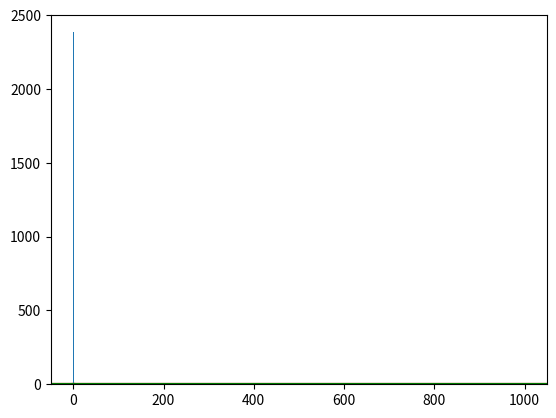

The matplotlib source for this figure: (Note: this script raises an exception after producing the figure.)
#!/usr/bin/env python
# coding: utf-8

# <a href="https://colab.research.google.com/github/dkaiser7/Operations_Research/blob/main/Copy_of_Untitled30.ipynb" target="_parent"><img src="https://colab.research.google.com/assets/colab-badge.svg" alt="Open In Colab"/></a>

# 
# # Monte Carlo Simulation
# 

# ## History
# 
# The Monte Carlo Method was devised by Stanislaw Ulam during World War II. Ulam was a Polish mathematician who greatly contributed to the development of the hydrogen bomb. Ulam also contributed to the Manhattan Project, which was developing nuclear weapons during WWII.
# 
# As they were finishing up the project, Stanislaw Ulam became afflicted with a viral encephalitis that caused him to go into a coma. While he was recovering from this potentially brain-damaging virus, Ulam frequently played the game of Solitaire. He wanted to deduce the probability of him winning a game, so he played the game hundreds of times and documented his results. This was the first step towards the creation of the Monte Carlo Simulation.
# 
# Stanislaw Ulam realized that the existence of computers made such statistical methods incredibly practical. He then took his idea to his coworker and boss, John von Neumann, who recognized the significance in his discovery. They both proceeded to develop the idea further until they created the simulation that is now used widely in computational sciences. The Monte Carlo Method is based on chance and probability, which is connected to gambling. They named it after the giant gambling Capital city in Europe, Monaco.
# 
# 
# 
# 
# 

# ## Introduction
# 
# The Monte Carlo Method is designed to make predictions that take every imaginable factor into account and display every possible outcome.
# 
# It is an effective means to portray the impact of risk and uncertainty when it comes to making decisions. Because we all make decisions and take risks every day, Monte Carlo is wildly popular among a plethora of different fields. This includes Astronomy, Climate Change, Engineering Financing, Weather, various scientific fields, and so much more. It is a safe bet to assume that any career path that involves making decisions will utilize Monte Carlo in some capacity.
# 
# Because we all face ambiguity and variability in our lives, using Monte Carlo simulations is a surefire way to allow for better decision making in the face of absolute uncertainty.

# ## Examples

# ### Coin Flip Example 

# We would like to show to probability of heads in a series of 10 coin flips. The first thing we would do is define our coin flip. In this example, we will be importing random that that we may use random.uniform to generate a random real number between 0 and 1. We assign any number greater than 0.5 to be true(heads) and any number that is not greater than 0.5 to false(tails).
# 
# 

# In[ ]:


import random
import matplotlib.pyplot as plt

def coin_toss():

   x = random.uniform(0, 1)
     
   if x > 0.5:
        # Heads for True
       return True
   else:
       # Tails for False
        return False


# Our next step is to create our experiment. We define $N$ as our number of tosses for our experiment and create a list to store the results. When this for loop is ran, it will generate a 1 if we got heads and a 0 if we got tails and store the result in our list. After the loop is complete, we sum up our list then calculate the mean.

# In[ ]:



# Number of tosses in each experiment
N = 10
   # List for the results
results = []
 
    # Toss the coin N times and store in a list
for i in range(N):
   result = coin_toss()
   results.append(result)
 
   n_heads = sum(results)
   p_heads = n_heads/N


# Now that we have our experiment running, we would like to conduct our experiment multiple times to get an accurate probabilty. We create a new list named prob that will store the results for every complete experiment. Then we create a for loop that runs our experiment as many times as we'd like. In this example, we are running it 10000 times. We've added "prob.append(p_heads)" into our experiment as this will allow us to store our results in our new list. After our 10000 experiments are complete, we calculate the overall mean to give us our probability of heads.

# In[ ]:


prob = []
 
# Number of times the experimemnt is conducted
for i in range(10000):
     
   # Number of tosses in each experiment
   N = 10
   # List for the results
   results = []
 
    # Toss the coin N times and store in a list
   for i in range(N):
      result = coin_toss()
      results.append(result)
 
   n_heads = sum(results)
   p_heads = n_heads/N
   prob.append(p_heads)
 
# average the probability of heads over the number of experiments
p_heads_FINAL = sum(prob)/10000
print("Probability of heads is {:.5f}\n".format(p_heads_FINAL))


# If we import matplotlib.pyplot, we can create a histogram that will show us the distrubution of head to tails throughout our experiment.

# In[ ]:


plt.hist(prob, bins=[0.0,0.1,0.2,0.3,0.4,0.5,0.6,0.7,0.8,0.9,1.0, 1.1])


# ### Example 2: Monty Hall Problem

# You are a guest on a game show, and you have the choice of picking 1 of 3 doors: Behind one door is a car; behind the other doors, goats.You pick a door, let’s say door 1, and the host, who knows what’s behind the doors, opens another door, say door 3, which has a goat. The host then asks you: "Do you want to stick with your choice or choose another door? Is it in our favor to switch doors in the end?"

# We start by importing random so that we may randomize the doors and the contestants selection and importing matplotlib.pyplot as plt so that we can see our results in a graph. Then we create our three doors and create two list that will store how many wins we got when sticking with our choice and how many wins we got if we were to switch doors.

# In[ ]:


import random
import matplotlib.pyplot as plt

#We are going with 3 doors :
#1 - Car
#2 - Goats
doors = ["goat","goat","car"]

#Empty lists to store probability values :
switch_win_probability = []
stick_win_probability = []


# Now we create our experiment. We define our function as monte_carlo. We start our experiment by shuffling the doors with random.shuffle, then we get a random selection from the contestant with random.randrange. If the contestant did not select the car, we add 1 to our switch wins. If the contestant did get the car, we add 1 to the stick wins. We add our result to the list and find our probability. We then plot our list and print the probability.

# In[ ]:


def monte_carlo(n):
    
    #Calculating switch and stick wins :
    switch_wins = 0
    stick_wins = 0
    
    for i in range(n):
    
        #Randomly placing the car and goats behind the three doors :
        random.shuffle(doors) 
        
        #Contestant's choice :
        k = random.randrange(2)  

        #If the contestant doesn't get car :
        if doors[k] != 'car': 
            switch_wins += 1
            
        #If the contestant got car :
        else: 
            stick_wins += 1

        #Updating the list values :
        switch_win_probability.append(switch_wins/(i+1))
        stick_win_probability.append(stick_wins/(i+1))
        
        #Plotting the data :
        plt.plot(switch_win_probability)
        plt.plot(stick_win_probability)

    #plotting the expected value   
    plt.axhline(y=0.66666, color='r', linestyle='-')
    plt.axhline(y=0.33333, color='g', linestyle='-')

   #plotting the expected value
    plt.axhline(y=0.66666, color='r', linestyle='-')
    plt.axhline(y=0.33333, color='g', linestyle='-')

    #Print the probability values :
    print('Winning probability if you always switch:',switch_win_probability[-1])
    print('Winning probability if you always stick to your original choice:', stick_win_probability[-1])


# To finish, we call our function with the number of times we would like to run the experiment.

# In[ ]:


monte_carlo(1000)


# As you can see, we also have a graph showing the probability throughout our experiments. The graph list the expected value of .66 for switching and .33 for sticking. The probability is far more random at the start of our experiments and approaches the expected value after more experiments are ran. This is because of the **law of large numbers** which states that the more trials we run, the closer we are to reaching our expected value.

#  ### Craps Simulator for One Shooter

# In[ ]:


import random

random.randint(1,6)


# Above code rolls a dice once.

# In[ ]:


def Roll2Dice():
  return [random.randint(1,6),random.randint(1,6)]


# 

# In[ ]:


Roll2Dice()


# This rolls two dies

# In[ ]:


sums = range(2,13,1)
newlist =[]
for i in sums:
  newlist.append(0)

for i in listy:
  for j in sums:
    if i == j:
      newlist[i-2] +=1

newlist


# Above I have checked that the outcomes are random but as expected. Both codes do the same thing.

# In[ ]:


def ComeOutRoll(TwoDice):
  s = sum(TwoDice)
  if (s == 2)|(s == 3)|(s==12):
    return 'Craps'
  elif (s == 7)|(s == 11):
    return 'comeAgain'
  else:
    return s #return the point

ComeOutRoll([4,4])


# In[ ]:


ComeOutRoll([6,6])


# The `ComeOutRoll` is the first roll in the craps game.  There are three options **Craps** (2,3,12) **Natural** (7,11) (designated here as 'comeAgain' since you will get another come out roll.  Any othe value will set the point, the function just returns that number.

# In[ ]:


def SetPointRoll(TwoDice,point):
  s = sum(TwoDice)
  if s == 7:
    return 'SevenOut'
  elif s == point:
    return 'comeAgain'
  else:
    return point

SetPointRoll([5,4],9)


# In[ ]:


SetPointRoll([3,4],4)


# In[ ]:


SetPointRoll([3,1],5)


# After the point has been set, you will roll over and over again until you **comeAgain** by hitting the same point or **SevenOut** by rolling a 7.  The function returns the point if neither of those happen.

# In[ ]:


def PlayCraps():
  x = ComeOutRoll(Roll2Dice())
  rollCounter = 1
  while (x != 'Craps')&(x != 'SevenOut'):
    if x == 'comeAgain':
      rollCounter += 1
      x = ComeOutRoll(Roll2Dice())
    else:
      point = x
      rollCounter += 1
      x = SetPointRoll(Roll2Dice(),point)
  return rollCounter


# In[ ]:


PlayCraps()


# `PlayCraps` will play the game returning the number of rolls until you **Crap** or **SevenOut**.  Let's compute some statistics about it.

# In[ ]:


list1 = []
for i in range(100):
  list1.append(PlayCraps())
sum(list1)/len(list1)


# In[ ]:


import matplotlib.pyplot as plt

plt.hist(list1)


# The distribution is not normal! Seems like it is mostly just a few rolls. I wonder what the expected or average value is.

# In[ ]:


list2 = []
for j in range(200):
  list1 = []
  for i in range(100):
    list1.append(PlayCraps())
  list2.append(sum(list1)/len(list1))


# In[ ]:


plt.hist(list2)


# In[ ]:


from numpy import mean

mean(list2)


# As I perused the internet for this value, I found lots of answers that were larger! How can that be! At first I thought I had the program wrong. Below I write some code to check the craps game by hand.

# In[ ]:


def ErrorTestingPlayCraps():
  listOfRolls = []
  randRoll = Roll2Dice()
  listOfRolls.append(randRoll)
  x = ComeOutRoll(randRoll)
  rollCounter = 1
  PassLineWins = 0
  while (x != 'Craps')&(x != 'SevenOut'):
    if x == 'comeAgain':
      listOfRolls.append('Pass Line Win')
      PassLineWins += 1
      rollCounter += 1
      randRoll = Roll2Dice()
      listOfRolls.append(randRoll)
      x = ComeOutRoll(randRoll)
    else:
      point = x
      rollCounter += 1
      randRoll = Roll2Dice()
      listOfRolls.append(randRoll)
      listOfRolls.append(point)
      x = SetPointRoll(randRoll,point)
  else:
    listOfRolls.append(x)
  return rollCounter, listOfRolls


# In[ ]:


ErrorTestingPlayCraps()


# In[ ]:


ErrorTestingPlayCraps()


# This simulation is more fun as it really shows you what happens on each roll.
# 
# 
# Trying this ***many*** times, I did not see an error.  This makes me feel like the reference [here](https://wizardofodds.com/ask-the-wizard/craps/probability/) has an error in their computation.  Let's see if we can find the value theoretically we have simulated!

# Here is the theoretical expected value.  Call the expected value $x$.  Then on the **ComeOutRoll**, craps results in the end of the game, natural results in playing the game again plus the roll you made and setting the point will result in a small game.
# 
# Each point will have a different expected value.  The point at 4 or 10 will result in an expected value of 4 (point rolls end with 4 or 7 $p = \frac{9}{36}$)  The game continues the probability of $\frac39$.  All the rest are similar.  This creates an expected value computation of
# 
# $$
# x
# =
# \frac4{36}
# +
# \frac8{36}(x+1)
# +
# 2\cdot \frac3{36}\left(4+1+\frac39x\right)
# +
# 2\cdot \frac4{36}\left(3.6+1+\frac4{10}x\right)
# +
# 2\cdot \frac5{36}\left(\frac{36}{11}+1+\frac5{11}x\right)
# $$

# In[ ]:


import sympy

x = sympy.Symbol('x')
sympy.solve(4/36+8/36*(x+1)+2*3/36*(5+3/9*x)+8/36*(4.6+4/10*x)+10/36*(36/11+1+5/11*x)-x,x)


# ## References
# 
# 
# **Shukla, P., &amp; Iriondo, R**. (2021, April 2). *Monte Carlo Simulation an In-depth Tutorial with Python*. Medium. Retrieved September 23, 2021, from https://pub.towardsai.net/monte-carlo-simulation-an-in-depth-tutorial-with-python-bcf6eb7856c8#c5ea. 
# 
# **Brownlee, J**. (2019, September 24). *A Gentle Introduction to Monte Carlo Sampling for Probability*. Machine Learning Mastery. Retrieved September 23, 2021, from https://machinelearningmastery.com/monte-carlo-sampling-for-probability/.  
# 
# https://ocw.mit.edu/courses/electrical-engineering-and-computer-science/6-0002-introduction-to-computational-thinking-and-data-science-fall-2016/lecture-slides-and-files/MIT6_0002F16_lec6.pdf
# 
# **Hanbury, P**. (2019, January 26). *Monte Carlo Simulations with Python (part 1)*. Medium. Retrieved September 23, 2021, from https://towardsdatascience.com/monte-carlo-simulations-with-python-part-1-f5627b7d60b0. 
# 
# **Moffitt, C**. (2019, February 18). *Monte Carlo Simulation with Python*. Practical Business Python Atom. Retrieved September 23, 2021, from https://pbpython.com/monte-carlo.html. 
# 
# https://www.youtube.com/watch?v=BfS2H1y6tzQ
# 
# **Ferreira, B**. (2015, May 8). How Solitaire Inspired the World's Most Useful Simulation tool. VICE. Retrieved October 26, 2021, from https://www.vice.com/en/article/z4m75a/how-solitaire-inspired-the-worlds-most-useful-simulation-tool. 
# 
# Encyclopædia Britannica, inc. (n.d.). Stanislaw Ulam. Encyclopædia Britannica. Retrieved October 26, 2021, from https://www.britannica.com/biography/Stanislaw-Ulam. 
# 

# ## Problems

# **Definitions:** 
# 
# 1. How would you describe the process of the Monte Carlo Simulation?
# 
# 2. What is the Law of large numbers?
# 
# 3. How would you explain the premise of the Monty Hall Problem to someone?
# 
# **Questions:**
# 
# 1. Would choosing to swap doors on the Monty Hall Problem continue to prove advantageous if there are more than three doors? Why or why not?
# 
# 2. Example one shows that the number of coin flips in the experiment was increased from ten to ten thousand. For what reason would this change be beneficial to someone wanting to document the results?
# 
# 3. What other applications might Monte Carlo have? List three examples.
# 
# 4. For what reason was the Monte Carlo Simulation given its name?
# 
# 5. What game did Stanislaw Ulam play while recovering from a viral encephalitus? How did that game become an important factor of the creation of the Monte Carlo Method?
# 
# 6. In example one, would running only 100 experiments give an accurate answer? Why or why not?
# 
# 7. Suppose that the dice in the Craps example was loaded so that the number six would come up half of the time while the rest of the numbers remain unchanged. What effect would this have on how the game of Craps is played? (Consider modifying example three's code to visualize this change)

# ## Project Idea: Black Jack 

# In[ ]:





# Black Jack is another gambling game that the Monte Carlo Simulation can calculate. The rules of the game can be find [here](https://bicyclecards.com/how-to-play/blackjack/) for more information. Can you create a code that calcuates the likelihood of a bust? If you can, create the chances that you will beat the dealer and compare the two outputs.

# ### Authors

# 
# 
# Contributions were made by: 
# 
# Darcie Kaiser
# 
# Tyler Evans 
# 
# Nicholas Jacob
# 
# Jeremiah Fylstra

# In[ ]:
